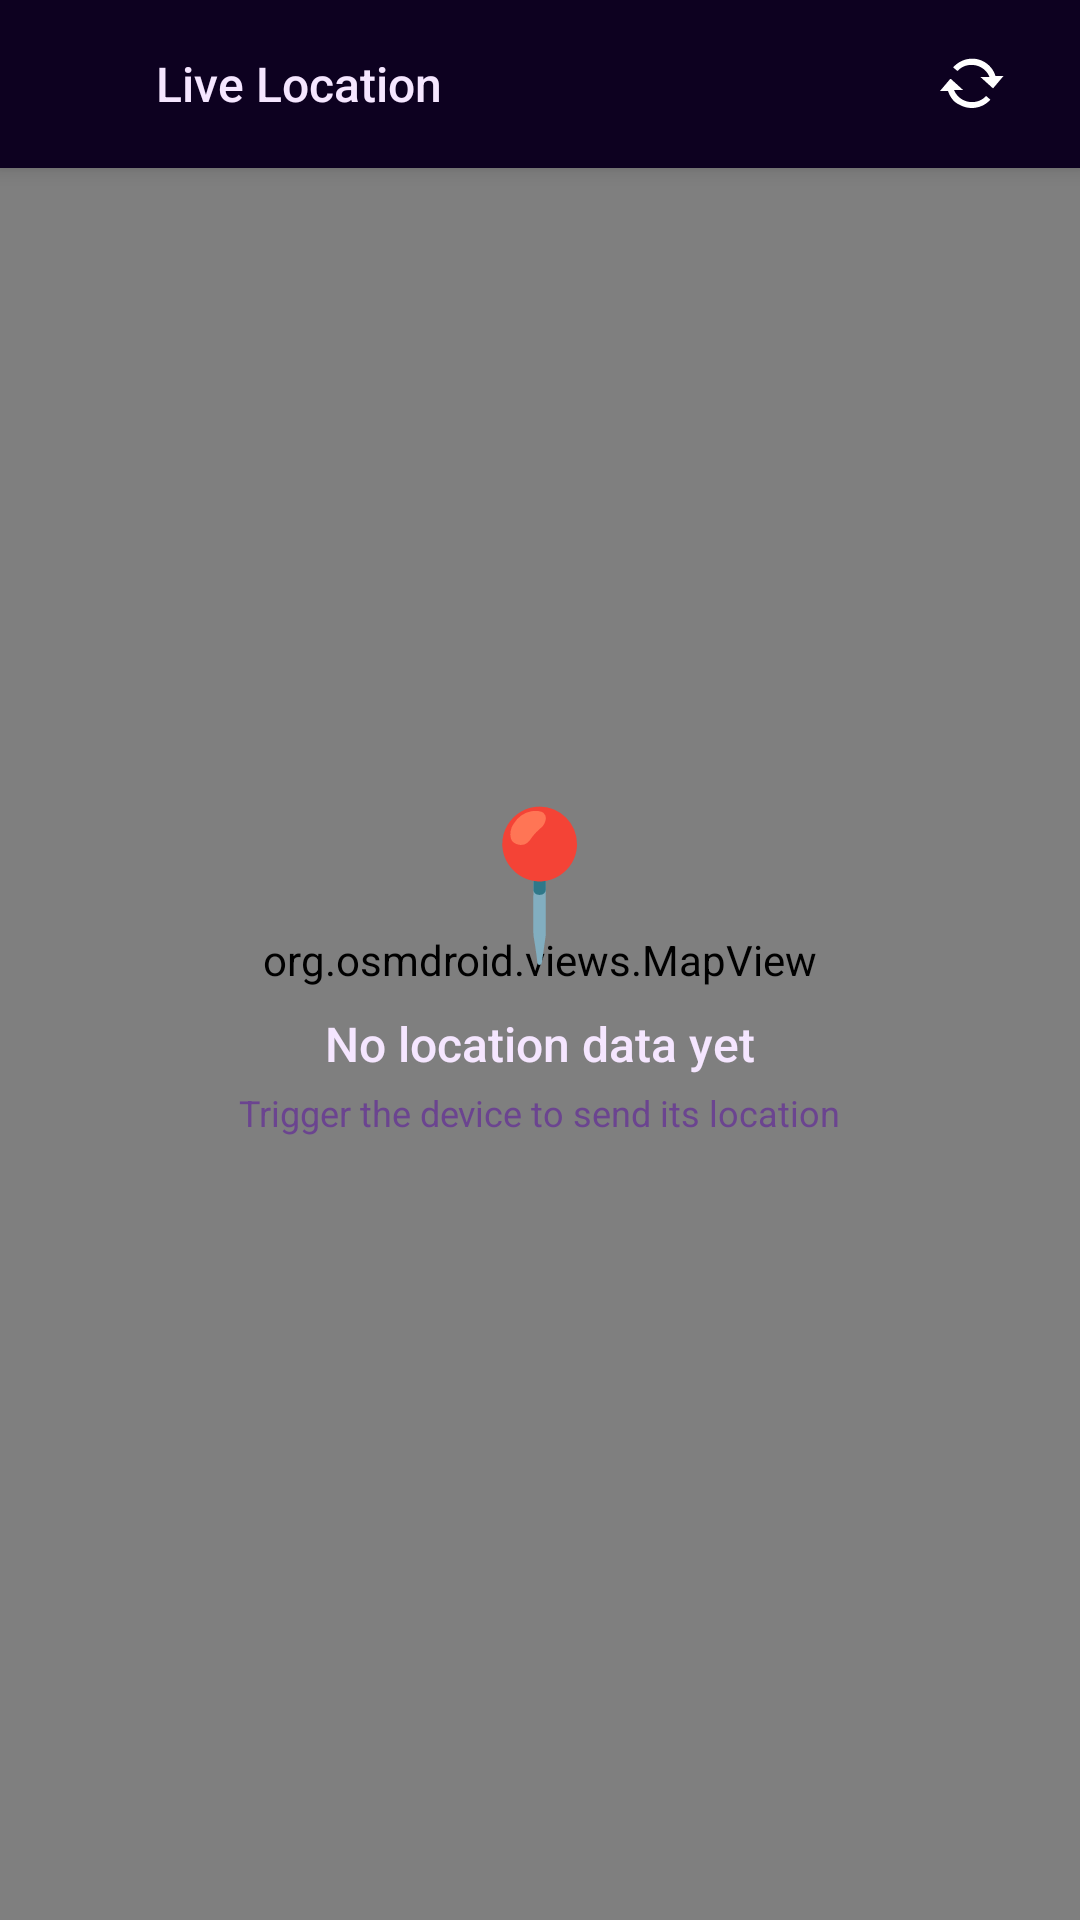

Here is an Android app screen rendered from its layout file. Give the layout XML and the strings, colors and styles it references.
<!-- AndroidManifest.xml: application theme Theme.CDC -->
<!-- res/layout/fragment_live_location.xml -->
<?xml version="1.0" encoding="utf-8"?>
<FrameLayout xmlns:android="http://schemas.android.com/apk/res/android"
    xmlns:app="http://schemas.android.com/apk/res-auto"
    android:layout_width="match_parent"
    android:layout_height="match_parent"
    android:background="@color/app_bg">

    <org.osmdroid.views.MapView
        android:id="@+id/live_location_map"
        android:layout_width="match_parent"
        android:layout_height="match_parent" />

    
    <LinearLayout
        android:layout_width="match_parent"
        android:layout_height="56dp"
        android:layout_gravity="top"
        android:background="@color/app_bg"
        android:orientation="horizontal"
        android:gravity="center_vertical"
        android:paddingStart="8dp"
        android:paddingEnd="8dp"
        android:elevation="4dp">

        <ImageButton
            android:id="@+id/live_location_back"
            android:layout_width="40dp"
            android:layout_height="40dp"
            android:src="@drawable/ic_arrow_right"
            android:scaleX="-1"
            android:background="?attr/selectableItemBackgroundBorderless"
            android:contentDescription="Back" />

        <TextView
            android:layout_width="0dp"
            android:layout_height="wrap_content"
            android:layout_weight="1"
            android:text="Live Location"
            android:textColor="@color/text_primary"
            android:textSize="16sp"
            android:fontFamily="sans-serif-medium"
            android:layout_marginStart="4dp" />

        <ImageButton
            android:id="@+id/live_location_refresh"
            android:layout_width="40dp"
            android:layout_height="40dp"
            android:src="@android:drawable/stat_notify_sync"
            android:background="?attr/selectableItemBackgroundBorderless"
            android:contentDescription="Refresh Location"
            android:layout_marginEnd="8dp" />

        <TextView
            android:id="@+id/live_location_live_badge"
            android:layout_width="wrap_content"
            android:layout_height="wrap_content"
            android:text="● LIVE"
            android:textColor="@color/spending_credit"
            android:textSize="11sp"
            android:fontFamily="sans-serif-medium"
            android:layout_marginEnd="8dp"
            android:visibility="gone" />
    </LinearLayout>

    
    <LinearLayout
        android:id="@+id/live_location_empty_state"
        android:layout_width="wrap_content"
        android:layout_height="wrap_content"
        android:layout_gravity="center"
        android:orientation="vertical"
        android:gravity="center"
        android:padding="24dp">

        <TextView
            android:layout_width="wrap_content"
            android:layout_height="wrap_content"
            android:text="📍"
            android:textSize="48sp"
            android:layout_marginBottom="12dp" />

        <TextView
            android:layout_width="wrap_content"
            android:layout_height="wrap_content"
            android:text="No location data yet"
            android:textColor="@color/text_primary"
            android:textSize="16sp"
            android:fontFamily="sans-serif-medium" />

        <TextView
            android:layout_width="wrap_content"
            android:layout_height="wrap_content"
            android:text="Trigger the device to send its location"
            android:textColor="@color/text_hint"
            android:textSize="12sp"
            android:layout_marginTop="4dp" />
    </LinearLayout>

    
    <androidx.cardview.widget.CardView
        android:id="@+id/live_location_info_card"
        android:layout_width="match_parent"
        android:layout_height="wrap_content"
        android:layout_gravity="bottom"
        android:layout_margin="16dp"
        android:visibility="gone"
        app:cardBackgroundColor="@color/surface_variant"
        app:cardCornerRadius="16dp"
        app:cardElevation="8dp">

        <LinearLayout
            android:layout_width="match_parent"
            android:layout_height="wrap_content"
            android:orientation="vertical"
            android:padding="16dp">

            <LinearLayout
                android:layout_width="match_parent"
                android:layout_height="wrap_content"
                android:orientation="horizontal"
                android:gravity="center_vertical"
                android:layout_marginBottom="4dp">

                <TextView
                    android:id="@+id/live_location_coords"
                    android:layout_width="0dp"
                    android:layout_height="wrap_content"
                    android:layout_weight="1"
                    android:text="—"
                    android:textColor="@color/text_primary"
                    android:textSize="14sp"
                    android:fontFamily="sans-serif-medium" />

                <TextView
                    android:id="@+id/live_location_accuracy"
                    android:layout_width="wrap_content"
                    android:layout_height="wrap_content"
                    android:text="±0m"
                    android:textColor="@color/text_hint"
                    android:textSize="12sp" />
            </LinearLayout>

            <TextView
                android:id="@+id/live_location_timestamp"
                android:layout_width="wrap_content"
                android:layout_height="wrap_content"
                android:text=""
                android:textColor="@color/text_hint"
                android:textSize="11sp" />
        </LinearLayout>
    </androidx.cardview.widget.CardView>

</FrameLayout>
<!-- resources referenced by this layout -->
<resources>
  <color name="app_bg">#0D0120</color>
  <color name="spending_credit">#66BB6A</color>
  <color name="surface_variant">#2A0D4A</color>
  <color name="text_hint">#6B4490</color>
  <color name="text_primary">#F5E6FF</color>
  <style name="Theme.CDC" parent="Base.Theme.CDC" />
  <style name="Base.Theme.CDC" parent="Theme.Material3.DayNight.NoActionBar">
          <item name="colorPrimary">@color/primary</item>
          <item name="colorOnPrimary">@color/on_primary</item>
          <item name="colorPrimaryContainer">@color/primary_container</item>
          <item name="colorOnPrimaryContainer">@color/text_primary</item>
          <item name="colorSurface">@color/surface</item>
          <item name="colorOnSurface">@color/text_primary</item>
          <item name="colorOnSurfaceVariant">@color/text_secondary</item>
          <item name="android:colorBackground">@color/app_bg</item>
          <item name="colorOnBackground">@color/text_primary</item>
          <item name="android:windowBackground">@color/app_bg</item>
          <item name="android:statusBarColor">@android:color/transparent</item>
          <item name="android:navigationBarColor">@color/nav_bg</item>
  
          
          <item name="materialAlertDialogTheme">@style/ThemeOverlay.CDC.MaterialAlertDialog</item>
      </style>
  <color name="primary">#7B2FBE</color>
  <color name="on_primary">#F5E6FF</color>
  <color name="primary_container">#2A0D4A</color>
  <color name="surface">#1A0533</color>
  <color name="text_secondary">#C9A0DC</color>
  <color name="nav_bg">#130328</color>
  <style name="ThemeOverlay.CDC.MaterialAlertDialog" parent="ThemeOverlay.Material3.MaterialAlertDialog">
          <item name="android:windowBackground">@color/app_bg</item>
          <item name="colorSurface">@color/app_bg</item>
          <item name="colorOnSurface">@color/text_primary</item>
          <item name="colorPrimary">@color/primary</item>
          <item name="android:textColorPrimary">@color/text_primary</item>
          <item name="android:textColorSecondary">@color/text_secondary</item>
          <item name="android:background">@color/app_bg</item>
      </style>
</resources>
